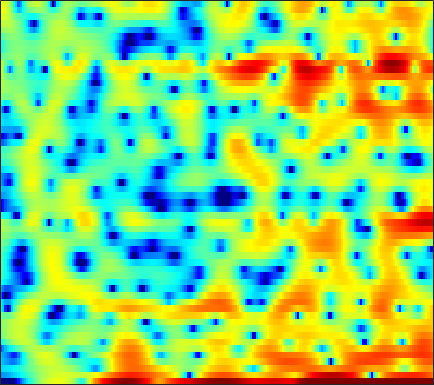

The table this chart was drawn from, first rows:
-18.161, -19.781, -23.099, -28.194, -32.056, -24.708, -18.771, -16.13, -13.02, -10.429, -8.4362, -7.0514, -5.4976, -4.0339, -3.0903, -1.855, -0.78358, -0.011536, 0.8341, 1.6499, 2.2923, 2.7026, 3.1088, 3.4061
-8.814, -8.56, -8.192, -7.785, -7.471, -7.004, -6.474, -6.053, -5.434, -4.768, -4.081, -3.558, -2.834, -2.128, -1.609, -0.93, -0.2911, 0.1695, 0.7328, 1.25, 1.71, 2.018, 2.371, 2.66
-6.053, -5.97, -5.817, -5.64, -5.442, -5.14, -4.765, -4.43, -3.943, -3.403, -2.804, -2.355, -1.742, -1.133, -0.6889, -0.1255, 0.4044, 0.7653, 1.205, 1.583, 1.9, 2.101, 2.299, 2.433
-6.694, -7.195, -7.953, -8.762, -9.301, -9.704, -9.543, -8.932, -7.739, -6.2, -4.673, -3.595, -2.269, -1.115, -0.3485, 0.5584, 1.319, 1.795, 2.319, 2.702, 2.97, 3.094, 3.148, 3.082
-7.33, -7.839, -8.67, -9.829, -10.92, -12.37, -13.07, -12.21, -9.757, -7.102, -4.772, -3.294, -1.606, -0.2645, 0.5815, 1.507, 2.228, 2.654, 3.083, 3.371, 3.516, 3.536, 3.43, 3.195
-10.95, -9.077, -7.229, -5.881, -5.06, -4.122, -3.277, -2.657, -1.848, -1.055, -0.2853, 0.2386, 0.8292, 1.307, 1.572, 1.816, 1.925, 1.934, 1.876, 1.763, 1.635, 1.562, 1.47, 1.388
-4.164, -3.277, -2.101, -1.012, -0.3044, 0.5166, 1.19, 1.614, 2.066, 2.391, 2.574, 2.615, 2.518, 2.238, 1.864, 1.167, 0.1936, -0.7485, -2.289, -4.108, -5.826, -6.565, -6.16, -4.681
-0.3555, 0.09519, 0.6735, 1.235, 1.617, 2.086, 2.445, 2.649, 2.828, 2.866, 2.766, 2.584, 2.178, 1.58, 0.9929, 0.0002603, -1.296, -2.474, -4.351, -6.575, -8.728, -9.7, -9.145, -7.367
-0.004687, 0.4578, 1.019, 1.507, 1.817, 2.157, 2.43, 2.571, 2.663, 2.649, 2.511, 2.314, 1.938, 1.422, 0.9319, 0.1491, -0.7288, -1.444, -2.421, -3.367, -4.146, -4.591, -4.928, -5.015
0.3189, 0.6303, 1.023, 1.383, 1.672, 2.049, 2.385, 2.617, 2.862, 2.999, 3.002, 2.92, 2.651, 2.195, 1.742, 0.9856, 0.03621, -0.802, -2.036, -3.392, -4.816, -5.881, -7.159, -8.038
-0.2426, -0.6281, -0.9569, -0.9191, -0.6013, 0.1672, 1.145, 1.86, 2.717, 3.406, 3.868, 4.055, 4.079, 3.847, 3.49, 2.722, 1.648, 0.5931, -1.174, -3.515, -6.622, -9.684, -15.62, -27.37
-3.744, -6.537, -12.58, -22.74, -12.96, -6.51, -2.781, -0.7856, 1.211, 2.692, 3.75, 4.31, 4.768, 4.914, 4.821, 4.429, 3.705, 2.94, 1.609, -0.1194, -2.193, -3.975, -6.446, -8.935
-5.028, -6.434, -7.783, -8.189, -7.766, -6.385, -4.562, -3.192, -1.483, -0.04105, 1.16, 1.883, 2.643, 3.153, 3.382, 3.502, 3.413, 3.212, 2.762, 2.139, 1.367, 0.7125, -0.2284, -1.175
-10.41, -14.03, -19.22, -17.57, -14.1, -10.68, -8.22, -6.771, -5.139, -3.809, -2.697, -1.965, -1.091, -0.3014, 0.2087, 0.8165, 1.313, 1.621, 1.942, 2.145, 2.245, 2.265, 2.233, 2.163
-7.811, -9.422, -10.98, -11.31, -10.9, -9.973, -9.106, -8.582, -8.059, -7.671, -7.277, -6.906, -6.226, -5.262, -4.373, -3.082, -1.813, -0.9255, 0.1339, 1.043, 1.795, 2.265, 2.776, 3.171
-3.616, -4.482, -5.541, -6.462, -7.065, -7.866, -8.679, -9.381, -10.56, -12.19, -14.54, -16.81, -18.46, -14.97, -11.62, -7.96, -5.085, -3.347, -1.42, 0.1315, 1.382, 2.148, 2.969, 3.591
-2.038, -2.872, -4.031, -5.26, -6.229, -7.541, -8.894, -9.897, -11.23, -12.58, -13.9, -14.67, -14.63, -12.76, -10.63, -7.692, -5.053, -3.319, -1.347, 0.2869, 1.617, 2.429, 3.286, 3.896
-1.747, -2.663, -4.091, -5.782, -7.232, -9.364, -11.61, -13.22, -14.57, -14.59, -13.42, -12.21, -10.39, -8.459, -6.986, -5.017, -3.123, -1.797, -0.1887, 1.204, 2.352, 3.054, 3.772, 4.242
-1.819, -2.715, -4.23, -6.15, -7.898, -10.8, -14.67, -18.63, -24.67, -20.88, -15.83, -13.08, -10.12, -7.615, -5.925, -3.887, -2.05, -0.8088, 0.6579, 1.899, 2.909, 3.509, 4.094, 4.428
-1.745, -2.445, -3.65, -5.158, -6.488, -8.444, -10.48, -11.91, -13.35, -13.92, -13.29, -12.12, -9.964, -7.592, -5.859, -3.719, -1.827, -0.5829, 0.8454, 2.019, 2.947, 3.486, 3.991, 4.257
-1.161, -1.621, -2.49, -3.648, -4.721, -6.46, -8.656, -10.73, -14.58, -21.86, -29.05, -18.13, -11.87, -7.987, -5.774, -3.411, -1.523, -0.341, 0.9559, 1.981, 2.767, 3.212, 3.622, 3.836
-0.2455, -0.4995, -1.033, -1.77, -2.451, -3.517, -4.717, -5.683, -6.905, -7.75, -7.77, -7.166, -5.792, -4.198, -3.042, -1.639, -0.4446, 0.308, 1.133, 1.769, 2.238, 2.485, 2.705, 2.796
0.6953, 0.5499, 0.2536, -0.1412, -0.4752, -0.9438, -1.393, -1.673, -1.931, -2.002, -1.859, -1.62, -1.163, -0.6147, -0.2005, 0.3057, 0.7018, 0.9106, 1.075, 1.119, 1.074, 1.012, 0.9176, 0.8296
1.546, 1.377, 1.08, 0.729, 0.4561, 0.1321, -0.1009, -0.1697, -0.0992, 0.1528, 0.5379, 0.8792, 1.33, 1.708, 1.908, 1.996, 1.848, 1.558, 0.9075, -0.02416, -1.124, -1.889, -2.542, -2.565
1.448, 1.13, 0.5867, -0.1132, -0.7418, -1.639, -2.338, -2.528, -2.039, -0.8761, 0.5242, 1.514, 2.617, 3.397, 3.748, 3.876, 3.572, 3.007, 1.697, -0.4781, -4.084, -8.794, -27.78, -9.956
-3.671, -3.913, -4.306, -5.049, -6.036, -8.396, -13.31, -23.73, -15.43, -7.419, -3.219, -1.085, 0.9453, 2.31, 2.976, 3.459, 3.506, 3.269, 2.604, 1.587, 0.353, -0.5076, -1.151, -0.9423
-15.55, -13.36, -11.02, -9.624, -9.076, -8.782, -8.655, -8.332, -7.199, -5.419, -3.487, -2.154, -0.6379, 0.5339, 1.19, 1.783, 2.088, 2.159, 2.086, 1.884, 1.637, 1.476, 1.358, 1.377
-14.93, -13.38, -11.25, -9.516, -8.452, -7.243, -6.146, -5.334, -4.241, -3.109, -1.994, -1.204, -0.2641, 0.5072, 0.9628, 1.396, 1.642, 1.715, 1.695, 1.583, 1.438, 1.34, 1.265, 1.292
-8.616, -8.427, -7.899, -7.142, -6.463, -5.457, -4.359, -3.514, -2.398, -1.331, -0.3476, 0.3049, 1.042, 1.593, 1.875, 2.068, 2.053, 1.906, 1.547, 1.046, 0.4758, 0.0764, -0.3002, -0.3827
-6.927, -7.144, -7.251, -7, -6.488, -5.379, -3.947, -2.784, -1.262, 0.1123, 1.283, 2.009, 2.756, 3.243, 3.423, 3.405, 3.075, 2.605, 1.643, 0.243, -1.664, -3.436, -5.891, -6.83
-8.395, -9.507, -11.86, -15.02, -15.32, -11.02, -6.761, -4.268, -1.657, 0.3411, 1.862, 2.738, 3.583, 4.091, 4.256, 4.186, 3.762, 3.197, 2.073, 0.4369, -1.862, -4.139, -7.833, -9.629
-8.539, -9.108, -10.34, -11.48, -11.2, -8.885, -5.916, -3.887, -1.617, 0.1848, 1.573, 2.374, 3.156, 3.627, 3.789, 3.762, 3.468, 3.076, 2.345, 1.414, 0.3614, -0.4248, -1.315, -1.857
-6.02, -5.729, -5.364, -4.863, -4.335, -3.401, -2.272, -1.367, -0.1816, 0.8868, 1.785, 2.328, 2.868, 3.191, 3.288, 3.23, 2.976, 2.67, 2.129, 1.478, 0.7723, 0.2382, -0.4463, -1.062
-3.567, -3.203, -2.698, -2.145, -1.691, -1.032, -0.3093, 0.2456, 0.9752, 1.648, 2.231, 2.585, 2.921, 3.084, 3.082, 2.902, 2.524, 2.123, 1.452, 0.6675, -0.169, -0.7852, -1.531, -2.192
-2.108, -1.898, -1.547, -1.124, -0.7531, -0.2027, 0.3859, 0.844, 1.452, 2.036, 2.56, 2.892, 3.209, 3.343, 3.302, 3.025, 2.456, 1.817, 0.6755, -0.7819, -2.449, -3.657, -4.801, -5.125
-2.688, -2.755, -2.567, -2.128, -1.713, -1.114, -0.512, -0.04441, 0.6368, 1.401, 2.192, 2.762, 3.416, 3.859, 4.004, 3.894, 3.372, 2.652, 1.147, -1.194, -4.89, -9.464, -28.9, -12.35
-9.98, -10.62, -9.149, -7.234, -6.218, -5.48, -5.25, -5.191, -4.756, -3.478, -1.583, -0.1275, 1.572, 2.862, 3.53, 4.018, 4.059, 3.804, 3.08, 1.95, 0.5379, -0.5097, -1.425, -1.425
-14.49, -15.46, -13.03, -10.77, -9.925, -9.982, -11.64, -14.71, -29.34, -15.62, -8.071, -4.766, -1.714, 0.3773, 1.51, 2.558, 3.173, 3.402, 3.455, 3.287, 2.987, 2.736, 2.426, 2.196
-7.423, -7.841, -8.069, -8.064, -8.045, -8.113, -8.342, -8.452, -8.152, -6.97, -5.123, -3.639, -1.82, -0.2909, 0.6444, 1.63, 2.34, 2.709, 3.02, 3.162, 3.169, 3.103, 2.939, 2.692
-5.539, -5.823, -6.04, -6.067, -5.946, -5.624, -5.166, -4.728, -4.006, -3.175, -2.244, -1.524, -0.5943, 0.2518, 0.8046, 1.431, 1.935, 2.235, 2.537, 2.742, 2.847, 2.85, 2.752, 2.516
-5.603, -6.233, -6.69, -6.47, -5.912, -4.88, -3.758, -2.936, -1.95, -1.098, -0.3976, 0.04179, 0.5166, 0.8655, 1.067, 1.274, 1.458, 1.615, 1.865, 2.14, 2.401, 2.55, 2.631, 2.537
-7.088, -10.47, -16.65, -13.14, -8.863, -5.121, -2.663, -1.341, -0.07342, 0.7774, 1.274, 1.431, 1.377, 1.05, 0.6602, 0.0415, -0.4908, -0.6481, -0.3659, 0.3839, 1.308, 1.956, 2.623, 2.993
-2.827, -4.247, -5.496, -4.994, -3.764, -1.934, -0.3654, 0.5153, 1.355, 1.807, 1.889, 1.689, 1.029, -0.1534, -1.504, -4.179, -8.486, -12.67, -10.36, -5.074, -1.684, 0.05796, 1.674, 2.673
0.4438, 0.0757, -0.2326, -0.2623, -0.1231, 0.2018, 0.5617, 0.7964, 0.9948, 0.9983, 0.7556, 0.399, -0.3417, -1.438, -2.522, -4.315, -6.218, -7.108, -6.603, -4.684, -2.618, -1.286, 0.127, 1.148
1.285, 1.07, 0.8236, 0.6315, 0.5394, 0.4678, 0.4087, 0.3739, 0.2681, 0.08147, -0.222, -0.5275, -1.034, -1.641, -2.115, -2.711, -3.119, -3.244, -3.115, -2.633, -1.921, -1.326, -0.5161, 0.2397
1.596, 1.296, 0.8914, 0.5321, 0.3174, 0.1102, -0.01218, -0.1014, -0.2413, -0.4449, -0.7214, -0.9886, -1.41, -1.844, -2.154, -2.5, -2.76, -2.868, -2.849, -2.633, -2.196, -1.734, -0.9936, -0.1851
1.919, 1.209, 0.177, -0.7208, -1.149, -1.267, -0.9962, -0.7554, -0.5333, -0.5841, -0.9225, -1.337, -1.998, -2.631, -3.024, -3.395, -3.706, -3.947, -4.317, -4.638, -4.487, -3.818, -2.363, -0.7082
2.461, 0.9568, -2.052, -6.822, -10.49, -7.279, -3.193, -1.339, -0.08421, 0.1107, -0.6596, -1.836, -4.141, -6.748, -7.587, -6.607, -5.33, -5.083, -6.171, -9.755, -21.05, -13.69, -4.942, -0.577
1.997, 1.156, -0.4695, -2.308, -3.132, -2.477, -0.8597, 0.1855, 0.9088, 0.8169, -0.139, -1.538, -4.529, -8.501, -9.685, -6.858, -4.255, -3.139, -2.592, -2.55, -2.359, -1.548, 0.1947, 1.948
-1.176, -0.7884, -0.5108, -0.3528, -0.2121, 0.05069, 0.3442, 0.5429, 0.6262, 0.457, 0.03445, -0.4307, -1.122, -1.666, -1.85, -1.708, -1.271, -0.9058, -0.3795, 0.0998, 0.6082, 1.006, 1.56, 2.025
-3.965, -2.908, -1.851, -1.102, -0.6802, -0.2752, -0.006803, 0.09698, 0.1421, 0.07257, -0.09926, -0.258, -0.462, -0.6226, -0.6679, -0.6292, -0.4617, -0.2733, 0.04544, 0.3935, 0.766, 1.024, 1.311, 1.508
-3.989, -2.986, -1.927, -1.152, -0.7328, -0.3539, -0.1458, -0.09565, -0.1312, -0.2673, -0.4749, -0.6503, -0.8768, -1.048, -1.113, -1.097, -0.9547, -0.7539, -0.4204, -0.01233, 0.4041, 0.7081, 1.059, 1.329
-1.925, -1.304, -0.6416, -0.1686, 0.06342, 0.2206, 0.2039, 0.09721, -0.1869, -0.6039, -1.122, -1.561, -2.165, -2.689, -2.967, -3.07, -2.833, -2.455, -1.773, -1.003, -0.253, 0.2634, 0.8708, 1.357
0.4813, 0.7927, 1.078, 1.212, 1.21, 1.069, 0.7633, 0.4267, -0.1784, -0.9843, -2.027, -2.995, -4.563, -6.423, -7.801, -8.779, -7.872, -6.416, -4.333, -2.55, -1.111, -0.2425, 0.6842, 1.389
2.239, 2.339, 2.331, 2.157, 1.921, 1.469, 0.8904, 0.3652, -0.429, -1.384, -2.58, -3.727, -5.797, -8.938, -12.58, -18.9, -13.37, -9.16, -5.504, -3.103, -1.43, -0.4942, 0.4329, 1.108
3.286, 3.226, 2.937, 2.404, 1.85, 0.9521, -0.05306, -0.7892, -1.648, -2.272, -2.732, -3.051, -3.537, -4.088, -4.435, -4.53, -4.007, -3.325, -2.294, -1.398, -0.7289, -0.3936, -0.09471, 0.1211
4.187, 4.018, 3.477, 2.534, 1.523, -0.3008, -2.741, -4.847, -6.965, -6.427, -4.44, -3.064, -1.679, -0.7338, -0.2279, 0.2684, 0.6041, 0.7749, 0.8173, 0.6112, 0.06058, -0.6041, -1.759, -2.946
3.713, 3.616, 3.17, 2.288, 1.285, -0.67, -3.561, -6.53, -10.39, -8.306, -4.468, -2.334, -0.3207, 1.027, 1.733, 2.339, 2.611, 2.605, 2.284, 1.546, 0.2476, -1.228, -4.3, -9.941
